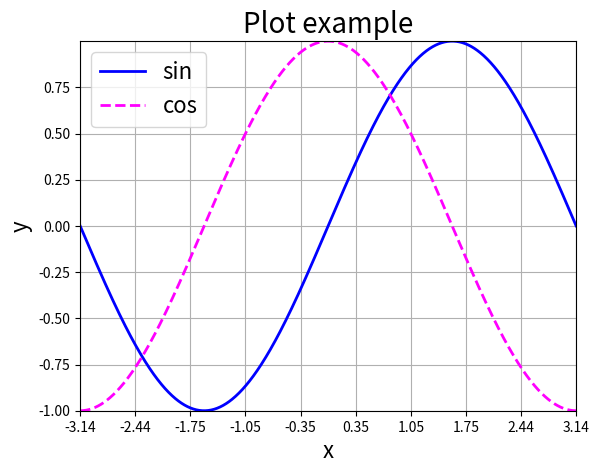

Source code (Python):
import numpy as np
import matplotlib.pyplot as plt

def applyGlobalPlotChanges():

    # change the fontsize globally
    # You have to set these before the plot() function call since if you try to apply them afterwards,
    # no change will be made.
    plt.rcParams['font.size'] = '16'

    font = {'family': 'normal', 'weight': 'bold', 'size': 22}

    plt.rc('font', **font)

    # set x axis tight
    plt.rcParams['axes.xmargin'] = 0


if __name__ == '__main__':

    np.random.seed(0)

    x = np.linspace(-np.pi, np.pi, 1000)
    y_sin = np.sin(x)
    y_cos = np.cos(x)

    # applyGlobalPlotChanges()

    fig, ax = plt.subplots()

    ax.plot(x, y_sin, color='blue', linestyle='-', linewidth=2, label='sin')
    ax.plot(x, y_cos, color='magenta', linestyle='--', linewidth=2, label='cos')
    ax.set_title('Plot example', fontsize=20)
    ax.set_xlabel('x', fontsize=16)
    ax.set_ylabel('y', fontsize=16)
    ax.legend(fontsize=16)
    ax.grid(True)

    # Determine the ticks
    x_ticks = x[np.linspace(0, x.size - 1, 10, dtype=int)]
    ax.xaxis.set_ticks(x_ticks) # set the x ticks
    ax.xaxis.set_ticklabels(['{0:.2f}'.format(val) for val in x_ticks]) # set the precision of each tick to 2 decimals

    # axis tight
    ax.autoscale(enable=True, axis='both', tight=True)  # axis='x', 'y'
    # ax.set_xmargin(0)

    # # set specific limits
    # ax.set_xlim(-3, 3)
    # ax.set_ylim(-1, 1)





    # x = np.linspace(0, 2, 200)
    # data = []
    # data.append({'x': x, 'y': x, 'label': 'linear', 'linestyle': '-', 'color': 'blue'})
    # data.append({'x': x, 'y': x**2, 'label': 'quadratic', 'linestyle': ':', 'color': 'green'})
    # data.append({'x': x, 'y': x**3, 'label': 'cubic', 'linestyle': '-.', 'color': 'red'})
    #
    # fig, ax = plt.subplots()
    # for dat in data:
    #     ax.plot(dat['x'], dat['y'], label=dat['label'], color=dat['color'], linestyle=dat['linestyle'], linewidth=2)
    # ax.legend()
    # ax.text(75, .025, r'$\mu=115,\ \sigma=15$')
    # ax.grid(True)
    # ax.axis([np.min(x), np.max(x), 0, 2])
    # # ax.set_yscale('log')


    plt.show()

